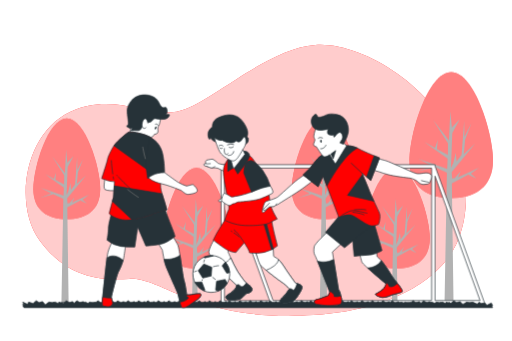
t = 0.00 s
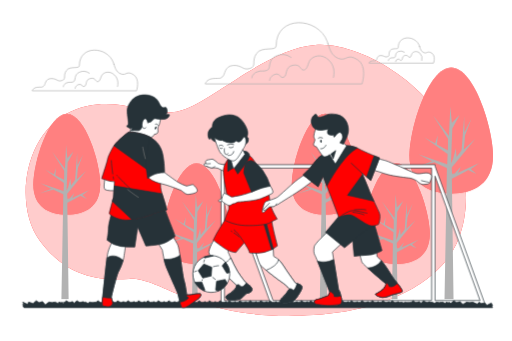
t = 1.00 s
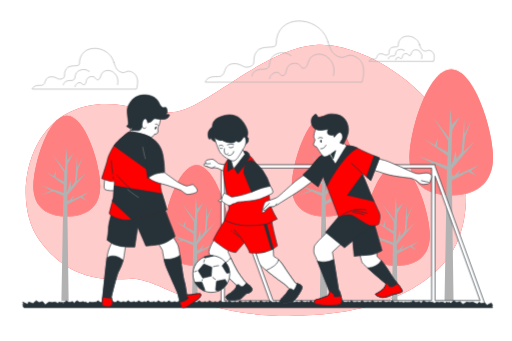
t = 1.19 s
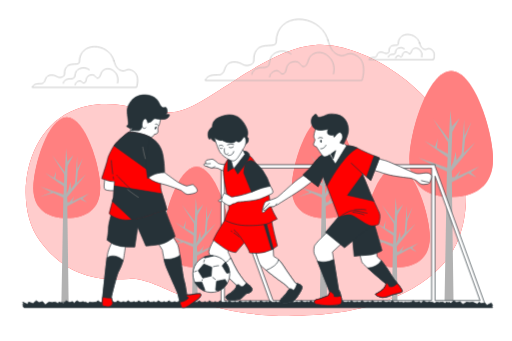
t = 1.38 s
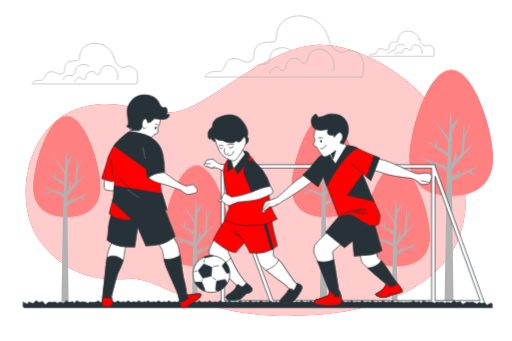
t = 1.75 s
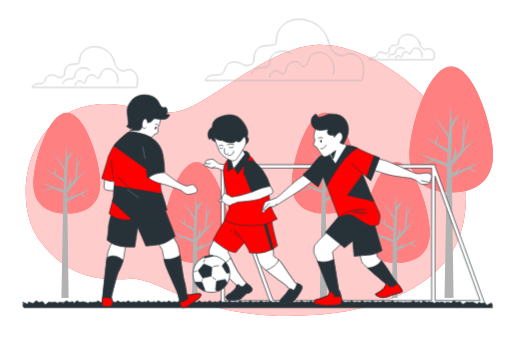
t = 2.13 s

The animated SVG that drew these frames (rendered in a browser with its animation timeline set to each time). Animation: 2 CSS @keyframes rules; one cycle of 2.50 s, repeats indefinitely.

<svg class="animated" id="freepik_stories-junior-soccer" xmlns="http://www.w3.org/2000/svg" viewBox="0 0 750 500" version="1.1" xmlns:xlink="http://www.w3.org/1999/xlink" xmlns:svgjs="http://svgjs.com/svgjs"><style>svg#freepik_stories-junior-soccer:not(.animated) .animable {opacity: 0;}svg#freepik_stories-junior-soccer.animated #freepik--Clouds--inject-18 {animation: 1s 1 forwards cubic-bezier(.36,-0.01,.5,1.38) slideLeft,1.5s Infinite  linear floating;animation-delay: 0s,1s;}svg#freepik_stories-junior-soccer.animated #freepik--Trees--inject-18 {animation: 1.5s Infinite  linear floating;animation-delay: 0s;}            @keyframes slideLeft {                0% {                    opacity: 0;                    transform: translateX(-30px);                }                100% {                    opacity: 1;                    transform: translateX(0);                }            }                    @keyframes floating {                0% {                    opacity: 1;                    transform: translateY(0px);                }                50% {                    transform: translateY(-10px);                }                100% {                    opacity: 1;                    transform: translateY(0px);                }            }        </style><g id="freepik--background-simple--inject-18" class="animable" style="transform-origin: 360.122px 264.476px;"><path d="M666,363s36-59,3-148S529,61,462,66s-141,74-190,94-100-28-169,4S20,302,58,353s82,59,131,56,99,64,270,53S666,363,666,363Z" style="fill: rgb(255, 0, 0); transform-origin: 360.122px 264.476px;" id="eloxon87ss2iq" class="animable"></path><g id="elcc4n83whx54"><path d="M666,363s36-59,3-148S529,61,462,66s-141,74-190,94-100-28-169,4S20,302,58,353s82,59,131,56,99,64,270,53S666,363,666,363Z" style="fill: rgb(255, 255, 255); opacity: 0.8; transform-origin: 360.122px 264.476px;" class="animable"></path></g></g><g id="freepik--Clouds--inject-18" class="animable" style="transform-origin: 341.609px 83.1861px;"><path d="M480.62,64.14c-.33-1-.66-2-1-3-13.28-36.93-75.06-39.48-75.06,5.91,0,8.74-21,0-28.85,11.36s.87,18.36-9.62,21.85S354.71,95,341.6,95.9,330.24,109,325.86,112.51s-4.37,1.75-14,2.62S300.52,123,300.52,123H530.41s8.74-26.22-7-35.84-15.74,3.5-28-1.75C485.34,81.08,483.44,72.86,480.62,64.14Z" style="fill: none; stroke: rgb(178, 178, 178); stroke-linecap: round; stroke-linejoin: round; transform-origin: 416.675px 78.1061px;" id="eldxdvzstddtt" class="animable"></path><path d="M488.57,113.44s4.76-14.72-6.93-25.55-23.81-4.76-27.28,0-3.46,13.86-9.09,14.72-4.33-9.52-16.45-6.92-7.36,14.72-13,17.31-5.63-6.92-13.42-3.89-7.36,8.66-7.36,8.66" style="fill: none; stroke: rgb(178, 178, 178); stroke-linecap: round; stroke-linejoin: round; transform-origin: 442.282px 99.8033px;" id="elx9i0l7spdsd" class="animable"></path><path d="M426.38,84a21.92,21.92,0,0,0-22.17-1.92c-12.53,5.78-6.75,17.83-12.53,20.72s-8.68-.48-15.91,2.9-6.75,8.19-6.75,8.19" style="fill: none; stroke: rgb(178, 178, 178); stroke-linecap: round; stroke-linejoin: round; transform-origin: 397.697px 96.9129px;" id="elg2mv7eocyve" class="animable"></path><path d="M614.89,68.24c-.13-.41-.27-.82-.41-1.23C609,51.8,583.57,50.75,583.57,69.44c0,3.6-8.64,0-11.88,4.68s.36,7.56-4,9-4.68-2.16-10.08-1.8-4.67,5.4-6.47,6.84-1.8.72-5.76,1.08-4.68,3.24-4.68,3.24H635.4s3.6-10.8-2.88-14.76S626,79.16,621,77C616.84,75.22,616.06,71.83,614.89,68.24Z" style="fill: none; stroke: rgb(178, 178, 178); stroke-linecap: round; stroke-linejoin: round; transform-origin: 588.549px 73.9936px;" id="el984wgtp7o9u" class="animable"></path><path d="M618.17,88.54A10.58,10.58,0,0,0,615.32,78c-4.82-4.46-9.81-2-11.24,0s-1.42,5.71-3.74,6.06-1.78-3.92-6.77-2.85-3,6.06-5.35,7.13-2.32-2.85-5.53-1.6-3,3.56-3,3.56" style="fill: none; stroke: rgb(178, 178, 178); stroke-linecap: round; stroke-linejoin: round; transform-origin: 599.132px 82.8976px;" id="elyk2jg4yogn" class="animable"></path><path d="M592.56,76.43a9,9,0,0,0-9.13-.8c-5.16,2.39-2.77,7.35-5.16,8.54s-3.57-.2-6.55,1.19S569,88.73,569,88.73" style="fill: none; stroke: rgb(178, 178, 178); stroke-linecap: round; stroke-linejoin: round; transform-origin: 580.777px 81.7382px;" id="elsv71psyknyg" class="animable"></path><path d="M166.68,94c-.22-.66-.44-1.32-.68-2-8.84-24.58-49.95-26.27-49.95,3.93,0,5.82-14,0-19.2,7.57s.58,12.21-6.4,14.54-7.56-3.49-16.29-2.91-7.56,8.73-10.47,11.05-2.91,1.17-9.31,1.75-7.56,5.23-7.56,5.23h153s5.82-17.45-4.65-23.85-10.47,2.33-18.62-1.16C169.82,105.27,168.56,99.79,166.68,94Z" style="fill: none; stroke: rgb(178, 178, 178); stroke-linecap: round; stroke-linejoin: round; transform-origin: 124.127px 103.287px;" id="elyqixownaazn" class="animable"></path><path d="M172,126.8s3.17-9.8-4.61-17-15.85-3.17-18.15,0-2.31,9.22-6.05,9.8-2.89-6.34-10.95-4.61-4.9,9.79-8.65,11.52-3.74-4.61-8.93-2.59-4.9,5.76-4.9,5.76" style="fill: none; stroke: rgb(178, 178, 178); stroke-linecap: round; stroke-linejoin: round; transform-origin: 141.198px 117.727px;" id="elqm1t4564um" class="animable"></path><path d="M130.59,107.23a14.59,14.59,0,0,0-14.76-1.29c-8.34,3.85-4.49,11.87-8.34,13.8s-5.77-.33-10.59,1.92-4.49,5.45-4.49,5.45" style="fill: none; stroke: rgb(178, 178, 178); stroke-linecap: round; stroke-linejoin: round; transform-origin: 111.498px 115.813px;" id="eleh1a8wz9pqw" class="animable"></path></g><g id="freepik--Trees--inject-18" class="animable" style="transform-origin: 385.5px 275.455px;"><path d="M722.46,235.26c0,39.89-27.42,55.27-61.24,55.27S600,275.15,600,235.26s27.42-129.39,61.24-129.39S722.46,195.37,722.46,235.26Z" style="fill: rgb(255, 0, 0); transform-origin: 661.23px 198.2px;" id="elnldd8wa3n7" class="animable"></path><g id="el1z51ckec51f"><path d="M722.46,235.26c0,39.89-27.42,55.27-61.24,55.27S600,275.15,600,235.26s27.42-129.39,61.24-129.39S722.46,195.37,722.46,235.26Z" style="fill: rgb(255, 255, 255); opacity: 0.5; transform-origin: 661.23px 198.2px;" class="animable"></path></g><polygon points="636.56 244.72 654.9 253.12 651.41 445.04 664.62 445.04 662.17 268.99 686.23 255.92 698.46 261.99 689.94 254.52 702.39 245.65 670.89 260.12 675.4 250.78 666.24 261.06 662.51 261.52 661.89 252.19 696.67 210.17 679.66 226.04 681.64 204.57 691.04 180.29 680.64 200.83 680.25 177.03 676.41 226.98 669.1 236.78 667.96 224.18 664.01 239.58 660.85 246.12 662.81 195.23 673.68 175.16 662.2 186.83 659.94 163.02 657.85 205.97 634.48 175.63 656.52 210.17 656.34 226.98 640.32 218.57 641.5 205.04 637.49 216.71 621.47 207.84 655.96 232.58 655.27 247.52 613.02 233.04 633.26 243.32 611 251.72 636.56 244.72" style="fill: rgb(178, 178, 178); transform-origin: 656.695px 304.03px;" id="elvcyrqfkljg" class="animable"></polygon><path d="M525.45,277.13c0,31.93-21.94,44.24-49,44.24s-49-12.31-49-44.24,21.94-103.56,49-103.56S525.45,245.2,525.45,277.13Z" style="fill: rgb(255, 0, 0); transform-origin: 476.45px 247.47px;" id="elxav3v1626ob" class="animable"></path><g id="elwoa86ggsscc"><path d="M525.45,277.13c0,31.93-21.94,44.24-49,44.24s-49-12.31-49-44.24,21.94-103.56,49-103.56S525.45,245.2,525.45,277.13Z" style="fill: rgb(255, 255, 255); opacity: 0.5; transform-origin: 476.45px 247.47px;" class="animable"></path></g><polygon points="456.69 284.7 471.38 291.43 468.58 445.04 479.16 445.04 477.19 304.13 496.45 293.67 506.24 298.53 499.42 292.55 509.39 285.45 484.17 297.03 487.79 289.56 480.45 297.78 477.47 298.15 476.97 290.68 504.81 257.05 491.19 269.75 492.78 252.57 500.3 233.14 491.98 249.58 491.66 230.52 488.59 270.5 482.74 278.35 481.83 268.26 478.67 280.59 476.14 285.82 477.71 245.09 486.41 229.03 477.22 238.37 475.41 219.31 473.74 253.69 455.03 229.4 472.67 257.05 472.52 270.5 459.71 263.78 460.65 252.94 457.44 262.28 444.62 255.18 472.22 274.99 471.68 286.94 437.86 275.36 454.06 283.58 436.23 290.31 456.69 284.7" style="fill: rgb(178, 178, 178); transform-origin: 472.81px 332.175px;" id="elgs9ectgvg1a" class="animable"></polygon><path d="M146.54,277.13c0,31.93-21.95,44.24-49,44.24s-49-12.31-49-44.24,21.94-103.56,49-103.56S146.54,245.2,146.54,277.13Z" style="fill: rgb(255, 0, 0); transform-origin: 97.54px 247.47px;" id="eljqiildzt1wo" class="animable"></path><g id="el04qnbq50xwo3"><path d="M146.54,277.13c0,31.93-21.95,44.24-49,44.24s-49-12.31-49-44.24,21.94-103.56,49-103.56S146.54,245.2,146.54,277.13Z" style="fill: rgb(255, 255, 255); opacity: 0.5; transform-origin: 97.54px 247.47px;" class="animable"></path></g><polygon points="77.78 284.7 92.46 291.43 89.67 445.04 100.24 445.04 98.28 304.13 117.53 293.67 127.33 298.53 120.5 292.55 130.47 285.45 105.26 297.03 108.87 289.56 101.53 297.78 98.55 298.15 98.06 290.68 125.89 257.05 112.28 269.75 113.86 252.57 121.39 233.14 113.07 249.58 112.75 230.52 109.68 270.5 103.83 278.35 102.91 268.26 99.75 280.59 97.23 285.82 98.79 245.09 107.49 229.03 98.31 238.37 96.5 219.31 94.83 253.69 76.11 229.4 93.76 257.05 93.61 270.5 80.79 263.78 81.73 252.94 78.53 262.28 65.7 255.18 93.31 274.99 92.76 286.94 58.94 275.36 75.14 283.58 57.32 290.31 77.78 284.7" style="fill: rgb(178, 178, 178); transform-origin: 93.895px 332.175px;" id="el286ep8n447w" class="animable"></polygon><path d="M629.78,349.58c0,31.93-21.94,44.24-49,44.24s-49-12.31-49-44.24,22-103.56,49-103.56S629.78,317.65,629.78,349.58Z" style="fill: rgb(255, 0, 0); transform-origin: 580.78px 319.92px;" id="elika0r0a3o1" class="animable"></path><g id="elopecvyviwx"><path d="M629.78,349.58c0,31.93-21.94,44.24-49,44.24s-49-12.31-49-44.24,22-103.56,49-103.56S629.78,317.65,629.78,349.58Z" style="fill: rgb(255, 255, 255); opacity: 0.5; transform-origin: 580.78px 319.92px;" class="animable"></path></g><polygon points="561.02 357.15 575.71 363.88 574.23 445.04 582.48 445.04 581.52 376.58 600.78 366.12 610.57 370.98 603.75 365 613.72 357.9 588.5 369.48 592.12 362.01 584.78 370.23 581.8 370.61 581.3 363.13 609.14 329.5 595.52 342.21 597.11 325.02 604.63 305.59 596.31 322.03 595.99 302.97 592.92 342.95 587.07 350.8 586.16 340.71 583 353.04 580.47 358.27 582.04 317.55 590.74 301.48 581.55 310.82 579.74 291.76 578.07 326.14 559.36 301.85 577 329.5 576.85 342.95 564.04 336.23 564.98 325.39 561.77 334.74 548.95 327.64 576.55 347.44 576.01 359.4 542.18 347.81 558.39 356.03 540.57 362.76 561.02 357.15" style="fill: rgb(178, 178, 178); transform-origin: 577.145px 368.4px;" id="el95wvbr5kimn" class="animable"></polygon><path d="M336.78,349.58c0,31.93-21.94,44.24-49,44.24s-49-12.31-49-44.24S260.7,246,287.77,246,336.78,317.65,336.78,349.58Z" style="fill: rgb(255, 0, 0); transform-origin: 287.78px 319.91px;" id="el5hjpx2j8u3t" class="animable"></path><g id="elgjagkgt1xch"><path d="M336.78,349.58c0,31.93-21.94,44.24-49,44.24s-49-12.31-49-44.24S260.7,246,287.77,246,336.78,317.65,336.78,349.58Z" style="fill: rgb(255, 255, 255); opacity: 0.5; transform-origin: 287.78px 319.91px;" class="animable"></path></g><polygon points="268.02 357.15 282.71 363.88 281.23 445.04 289.48 445.04 288.52 376.58 307.78 366.12 317.57 370.98 310.75 365 320.72 357.9 295.5 369.48 299.12 362.01 291.78 370.23 288.8 370.61 288.3 363.13 316.14 329.5 302.52 342.21 304.11 325.02 311.63 305.59 303.31 322.03 302.99 302.97 299.92 342.95 294.07 350.8 293.16 340.71 290 353.04 287.47 358.27 289.04 317.55 297.74 301.48 288.55 310.82 286.74 291.76 285.07 326.14 266.36 301.85 284 329.5 283.85 342.95 271.04 336.23 271.98 325.39 268.77 334.74 255.95 327.64 283.56 347.44 283.01 359.4 249.19 347.81 265.39 356.03 247.56 362.76 268.02 357.15" style="fill: rgb(178, 178, 178); transform-origin: 284.14px 368.4px;" id="elms0b7x95tzn" class="animable"></polygon></g><g id="freepik--Goal--inject-18" class="animable" style="transform-origin: 517.185px 343.575px;"><path d="M710.6,445.57,637.52,243.48v-2.07H323.77V445.74H637.52v-.17Zm-7.13-5h-66V258.18Zm-71,0H400l-70.2-194.16H632.52ZM328.77,258.18l66,182.56h-66Z" style="fill: rgb(255, 255, 255); stroke: rgb(38, 50, 56); stroke-miterlimit: 10; transform-origin: 517.185px 343.575px;" id="elo8rp8ug1kfb" class="animable"></path></g><g id="freepik--Floor--inject-18" class="animable" style="transform-origin: 377.43px 445.94px;"><polygon points="34.79 451 721.95 451 720.54 448.17 722.03 448.17 720.04 444.19 713.41 447.51 710.76 444.19 704.79 444.86 702.13 442.87 699.48 446.18 692.85 442.87 688.2 443.53 683.56 442.87 678.25 446.85 674.27 442.2 668.97 443.53 664.99 440.88 660.57 444.66 660.34 444.19 659.93 444.4 657.89 442.87 657.08 443.88 653.71 442.87 652.86 444.99 648.6 442.87 645.93 443.25 645.09 442.87 645.37 443.33 643.96 443.53 643.16 443.42 642.43 442.87 642.11 443.26 639.32 442.87 636.85 444.72 633.14 442.87 630.88 443.19 630.03 442.2 626.1 443.19 623.86 442.87 623.8 442.91 620.74 440.88 616.53 444.49 614.57 442.2 611.78 442.9 611.74 442.87 611.69 442.92 610.58 443.2 609.47 442.87 609.21 443.5 605.28 440.88 602.77 443.03 602.45 442.87 601.23 443.04 600.84 442.87 600.97 443.08 598.87 443.38 598.19 442.87 597.67 443.51 594.77 443.1 594.01 442.87 593.96 442.98 593.16 442.87 591.46 444.14 588.9 442.87 586.23 443.25 585.38 442.87 585.67 443.33 584.93 443.43 583.87 442.2 580.64 443.01 579.62 442.87 578.81 443.47 578.57 443.53 574.59 440.88 572.03 443.07 571.17 443.19 570.33 442.2 567.54 442.9 567.49 442.87 567.45 442.92 566.39 443.19 564.16 442.87 564.1 442.91 561.04 440.88 558.53 443.03 558.21 442.87 555.74 443.22 554.87 442.2 552.08 442.9 552.03 442.87 551.99 442.92 551.02 443.17 550.53 443.1 549.76 442.87 549.72 442.98 548.92 442.87 548.75 442.99 545.58 440.88 543.07 443.03 542.75 442.87 541.52 443.04 541.14 442.87 541.27 443.08 540.48 443.19 539.63 442.2 535.7 443.19 535.07 443.1 534.3 442.87 534.26 442.98 533.46 442.87 533.4 442.91 530.35 440.88 527.79 443.07 526.52 443.25 525.68 442.87 525.97 443.33 525.23 443.43 524.17 442.2 520.93 443.01 519.91 442.87 519.67 443.05 519.07 442.87 518.82 443.5 514.89 440.88 512.33 443.07 511.47 443.19 510.63 442.2 507.84 442.9 507.79 442.87 507.75 442.92 506.69 443.19 504.45 442.87 504.39 442.91 501.34 440.88 498.83 443.03 498.5 442.87 496.04 443.22 495.17 442.2 492.38 442.9 492.33 442.87 492.29 442.92 491.31 443.17 490.83 443.1 490.06 442.87 490.02 442.98 489.22 442.87 489.05 442.99 485.88 440.88 483.37 443.03 483.05 442.87 481.82 443.04 481.44 442.87 481.57 443.08 480.78 443.19 479.93 442.2 476 443.19 475.37 443.1 474.6 442.87 474.56 442.98 473.76 442.87 473.7 442.91 470.64 440.88 468.09 443.07 466.82 443.25 465.98 442.87 466.27 443.33 465.53 443.43 464.47 442.2 461.23 443.01 460.21 442.87 459.97 443.05 459.37 442.87 459.11 443.5 455.19 440.88 452.63 443.07 451.77 443.19 450.93 442.2 448.13 442.9 448.09 442.87 448.04 442.92 446.99 443.19 444.75 442.87 444.69 442.91 441.64 440.88 439.13 443.03 438.8 442.87 436.34 443.22 435.47 442.2 432.68 442.9 432.63 442.87 432.58 442.92 431.61 443.17 431.13 443.1 430.36 442.87 430.31 442.98 429.51 442.87 429.35 442.99 426.18 440.88 423.67 443.03 423.34 442.87 422.12 443.04 421.74 442.87 421.87 443.08 421.07 443.19 420.23 442.2 416.3 443.19 415.67 443.1 414.9 442.87 414.86 442.98 414.06 442.87 414 442.91 410.94 440.88 408.38 443.07 407.12 443.25 406.28 442.87 406.57 443.33 405.82 443.43 404.77 442.2 401.53 443.01 400.51 442.87 400.27 443.05 399.67 442.87 399.41 443.5 395.48 440.88 392.93 443.07 392.07 443.19 391.22 442.2 388.43 442.9 388.39 442.87 388.34 442.92 387.29 443.19 385.05 442.87 384.99 442.91 381.94 440.88 379.43 443.03 379.1 442.87 376.63 443.22 375.76 442.2 372.98 442.9 372.93 442.87 372.88 442.92 371.91 443.17 371.43 443.1 370.66 442.87 370.61 442.98 369.81 442.87 369.65 442.99 366.48 440.88 363.97 443.03 363.64 442.87 362.42 443.04 362.04 442.87 362.17 443.08 361.37 443.19 360.53 442.2 356.59 443.19 355.97 443.1 355.2 442.87 355.15 442.98 354.36 442.87 354.29 442.91 351.24 440.88 348.68 443.07 347.42 443.25 346.58 442.87 346.87 443.33 346.12 443.43 345.07 442.2 341.83 443.01 340.81 442.87 340.57 443.05 339.96 442.87 339.71 443.5 335.78 440.88 333.22 443.07 332.37 443.19 331.52 442.2 328.73 442.9 328.69 442.87 328.64 442.92 327.59 443.19 325.35 442.87 325.29 442.91 322.24 440.88 319.72 443.03 319.4 442.87 316.93 443.22 316.06 442.2 313.27 442.9 313.23 442.87 313.18 442.92 312.21 443.17 311.73 443.1 310.96 442.87 310.91 442.98 310.11 442.87 309.95 442.99 306.78 440.88 304.26 443.03 303.94 442.87 302.72 443.04 302.33 442.87 302.47 443.08 301.67 443.19 300.82 442.2 296.89 443.19 296.27 443.1 295.5 442.87 295.45 442.98 294.65 442.87 294.59 442.91 291.54 440.88 288.98 443.07 287.72 443.25 286.88 442.87 287.16 443.33 286.42 443.43 285.37 442.2 282.13 443.01 281.11 442.87 280.87 443.05 280.26 442.87 280.01 443.5 276.08 440.88 273.52 443.07 272.67 443.19 271.82 442.2 269.03 442.9 268.99 442.87 268.94 442.92 267.89 443.19 265.65 442.87 265.59 442.91 262.53 440.88 260.02 443.03 259.7 442.87 257.23 443.22 256.36 442.2 253.57 442.9 253.53 442.87 253.48 442.92 252.51 443.17 252.03 443.1 251.26 442.87 251.21 442.98 250.41 442.87 250.25 442.99 247.07 440.88 244.56 443.03 244.24 442.87 243.02 443.04 242.63 442.87 242.76 443.08 241.97 443.19 241.12 442.2 237.19 443.19 236.57 443.1 235.8 442.87 235.75 442.98 234.95 442.87 234.89 442.91 231.84 440.88 229.28 443.07 228.02 443.25 227.17 442.87 227.46 443.33 226.72 443.43 225.67 442.2 222.43 443.01 221.41 442.87 221.16 443.05 220.56 442.87 220.31 443.5 216.38 440.88 213.82 443.07 212.97 443.19 212.12 442.2 209.33 442.9 209.28 442.87 209.24 442.92 208.19 443.19 205.95 442.87 205.89 442.91 202.83 440.88 200.32 443.03 200 442.87 197.53 443.22 196.66 442.2 193.87 442.9 193.82 442.87 193.78 442.92 192.81 443.17 192.32 443.1 191.56 442.87 191.51 442.98 190.71 442.87 190.54 442.99 187.37 440.88 184.86 443.03 184.54 442.87 183.31 443.04 182.93 442.87 183.06 443.08 182.27 443.19 181.42 442.2 177.49 443.19 176.87 443.1 176.1 442.87 176.05 442.98 175.25 442.87 175.19 442.91 172.14 440.88 169.58 443.07 168.31 443.25 167.47 442.87 167.76 443.33 167.02 443.43 165.96 442.2 162.73 443.01 161.7 442.87 161.46 443.05 160.86 442.87 160.61 443.5 156.68 440.88 153.62 443.5 153.47 443.42 152.42 442.2 149.63 442.9 149.58 442.87 149.54 442.92 147.38 443.46 146.7 443.25 143.13 440.88 140.62 443.03 140.29 442.87 137.62 443.25 136.78 442.87 137.06 443.33 135.65 443.53 134.86 443.42 134.12 442.87 133.8 443.26 132.62 443.1 131.85 442.87 131.81 442.98 131.01 442.87 128.54 444.72 124.84 442.87 123.61 443.04 123.23 442.87 123.36 443.08 122.57 443.19 121.72 442.2 117.79 443.19 115.55 442.87 115.49 442.91 112.43 440.88 108.22 444.49 106.26 442.2 102.27 443.2 101.16 442.87 100.91 443.5 96.98 440.88 93.92 443.5 92.53 442.87 93.27 444.05 92.43 444.77 89.88 442.87 89.07 443.88 85.7 442.87 84.85 444.99 80.59 442.87 77.92 443.25 77.08 442.87 77.36 443.33 75.95 443.53 71.31 442.87 66 446.85 62.02 442.2 56.71 443.53 52.73 440.88 48.09 444.86 41.46 442.87 40.13 446.18 32.83 442.87 35.45 447.05 32.83 445.86 34.59 448.67 32.83 447.87 34.79 451" style="fill: rgb(38, 50, 56); stroke: rgb(38, 50, 56); stroke-miterlimit: 10; transform-origin: 377.43px 445.94px;" id="elgbs0gt5ed37" class="animable"></polygon></g><g id="freepik--character-2--inject-18" class="animable" style="transform-origin: 370.386px 306.364px;"><path d="M329.78,241.82s-9.58-1.69-10.43-2.54-6.48-5.63-7.89-5.91-6.48.84-9,1.4-.84,7-.84,7a1.77,1.77,0,0,0,1.13,2c1.4.56,6.76,2.26,7.89,2.26h4.22l4,.56,14.65,7.32L332,241.54Z" style="fill: rgb(255, 255, 255); stroke: rgb(38, 50, 56); stroke-miterlimit: 10; transform-origin: 317.291px 243.618px;" id="elmevxwlnnu4i" class="animable"></path><path d="M308.64,239.85s-3.66.28-5.07.28-5.07-.85-5.07,1.12,2.53,2.26,4.23,2.54,5.91,3.1,7.89,2.26,4.5-2,4.5-2" style="fill: rgb(255, 255, 255); stroke: rgb(38, 50, 56); stroke-miterlimit: 10; transform-origin: 306.81px 243.028px;" id="elmcxtw6yfcsc" class="animable"></path><path d="M314.28,349.74s-9,15.5-8.45,20.29,19.72,27.89,25.35,33.53,15.5,14.65,15.5,14.65a9.17,9.17,0,0,1-1.12,3.66c-1.13,2.26-6.77,7.89-11.56,10.15s-3.66,6.2.28,7.32,15.78,0,18.6-1.69,5.64-6.2,7.89-7.32,7.61-.85,8.17-5.08-3.1-6.48-4.79-7.6a64.07,64.07,0,0,1-5.07-4.23,173.82,173.82,0,0,1-11.27-15.78,223.15,223.15,0,0,1-11-22c-1.41-3.38-3.1-6.48-3.1-6.48l2-4.51Z" style="fill: rgb(255, 255, 255); stroke: rgb(38, 50, 56); stroke-miterlimit: 10; transform-origin: 337.402px 394.765px;" id="el6mx62pbw2p6" class="animable"></path><path d="M364.15,417.65a64.07,64.07,0,0,1-5.07-4.23,173.82,173.82,0,0,1-11.27-15.78,217.6,217.6,0,0,1-10-19.65c-2,3.39-7.08,8.76-19.56,10.6,5.09,6.35,10.37,12.43,12.9,15,5.64,5.63,15.5,14.65,15.5,14.65a9.17,9.17,0,0,1-1.12,3.66c-1.13,2.26-6.77,7.89-11.56,10.15s-3.66,6.2.28,7.32,15.78,0,18.6-1.69,5.64-6.2,7.89-7.32,7.61-.85,8.17-5.08S365.84,418.77,364.15,417.65Z" style="fill: rgb(255, 255, 255); stroke: rgb(38, 50, 56); stroke-miterlimit: 10; transform-origin: 343.609px 408.905px;" id="eluybpbpe0dt" class="animable"></path><path d="M364.15,417.65a43.18,43.18,0,0,1-3.58-2.9c-1.33,2.23-3.95,5.21-5.72,5.43-2.25.28-2.53-1.41-4.79-2.53a2.51,2.51,0,0,0-3.38.56,9.17,9.17,0,0,1-1.12,3.66c-1.13,2.26-6.77,7.89-11.56,10.15s-3.66,6.2.28,7.32,15.78,0,18.6-1.69,5.64-6.2,7.89-7.32,7.61-.85,8.17-5.08S365.84,418.77,364.15,417.65Z" style="fill: rgb(38, 50, 56); stroke: rgb(38, 50, 56); stroke-miterlimit: 10; transform-origin: 349.921px 427.27px;" id="elxxff756xkuq" class="animable"></path><path d="M374.3,368.05s4.5,17.76,7.6,21.14,21.42,18,30.15,23.95,11.84,10.42,11.84,10.42-5.35,8.46-8.45,11-7.05,8.17-4.51,9.3,12.11.56,16.9-1.41,10.43-11.83,12.68-15.78,2.54-7.32-.28-9-7.61-2.26-8.17-3.39-10.43-14.65-13.81-20S409.52,381,406.14,379s-5.36-3.38-5.36-3.38l-.84-18Z" style="fill: rgb(255, 255, 255); stroke: rgb(38, 50, 56); stroke-miterlimit: 10; transform-origin: 408.286px 401.027px;" id="el48lvplyadc8" class="animable"></path><path d="M440.23,417.65c-2.82-1.69-7.61-2.26-8.17-3.39s-10.43-14.65-13.81-20c-2.85-4.52-7.11-10.84-10.41-13.89-.27,2.41-1.61,5.85-6.21,9.38a42.14,42.14,0,0,1-11.8,6.39c7,5.72,16.59,13.18,22.22,17,8.74,5.92,11.84,10.42,11.84,10.42s-5.35,8.46-8.45,11-7.05,8.17-4.51,9.3,12.11.56,16.9-1.41,10.43-11.83,12.68-15.78S443.05,419.34,440.23,417.65Z" style="fill: rgb(255, 255, 255); stroke: rgb(38, 50, 56); stroke-miterlimit: 10; transform-origin: 416.051px 412.402px;" id="elu2h0iyrzwc8" class="animable"></path><path d="M440.23,417.65a24,24,0,0,0-5.2-2c-1.54,7.55-5.22,9.88-5.22,9.88a10.76,10.76,0,0,0-3.1-2c-2-.84-2.82,0-2.82,0s-5.35,8.46-8.45,11-7.05,8.17-4.51,9.3,12.11.56,16.9-1.41,10.43-11.83,12.68-15.78S443.05,419.34,440.23,417.65Z" style="fill: rgb(38, 50, 56); stroke: rgb(38, 50, 56); stroke-miterlimit: 10; transform-origin: 426.194px 430.027px;" id="elntsm51jp9d" class="animable"></path><path d="M406.42,360.44l-6.16,4.29-.32.22s-.77.46-2.15,1.13a49.28,49.28,0,0,1-20.68,5.08c-12.4,0-12.11,0-12.11-2s-7.33-13.25-7.33-13.25l-12.4,14.38a38.84,38.84,0,0,1-11.55-3.39C327.8,364.11,312.3,352,312.3,352s2.82-6.2,5.64-11,13.24-21.41,13.24-21.41l2.54-3.94s23.39,5.91,37.2,7.32,26.48-3.66,26.48-3.66,1.13,8.17,2.82,16.06S406.42,360.44,406.42,360.44Z" style="fill: rgb(255, 0, 0); stroke: rgb(38, 50, 56); stroke-miterlimit: 10; transform-origin: 359.36px 343.405px;" id="el13t4hifzx4lm" class="animable"></path><path d="M357.67,355.94s-8.73-14.66-15.21-19.16" style="fill: none; stroke: rgb(38, 50, 56); stroke-miterlimit: 10; transform-origin: 350.065px 346.36px;" id="elz66uw51guxa" class="animable"></path><path d="M342.19,341.12c3,1.95,6.71,4.6,8.44,6.65" style="fill: none; stroke: rgb(38, 50, 56); stroke-miterlimit: 10; transform-origin: 346.41px 344.445px;" id="ely3n237pguj" class="animable"></path><path d="M338,338.47s.86.5,2.15,1.31" style="fill: none; stroke: rgb(38, 50, 56); stroke-miterlimit: 10; transform-origin: 339.075px 339.125px;" id="elu972heulwqf" class="animable"></path><path d="M400.26,364.73l-.32.22s-.77.46-2.15,1.13L385,323l4.51,2Z" style="fill: rgb(38, 50, 56); stroke: rgb(38, 50, 56); stroke-miterlimit: 10; transform-origin: 392.63px 344.54px;" id="elme5rxlgqrz" class="animable"></path><path d="M336.54,230.55s-8.45,7.89-9.3,18.31,4.23,31.56,5.07,37.48,3.95,18.6,2.54,20.85-5.92,15.5-5.92,15.5,13.81,7.32,29.87,7.89,32.4-1.13,36.91-4.23A57.71,57.71,0,0,1,406.14,321s-7.05-10.71-9.3-18.88-3.66-34.94-11.55-46.21-12.68-21.14-17.76-26.21S344.15,225.76,336.54,230.55Z" style="fill: rgb(255, 0, 0); stroke: rgb(38, 50, 56); stroke-miterlimit: 10; transform-origin: 366.642px 278.54px;" id="elvlxna754wa" class="animable"></path><path d="M326.68,288.59s-2.54,3.1-4.51,3.67-2.82,3.1-.85,3.38a11.74,11.74,0,0,0,4.79-.85Z" style="fill: rgb(255, 255, 255); stroke: rgb(38, 50, 56); stroke-miterlimit: 10; transform-origin: 323.44px 292.118px;" id="el47dqjzuax1o" class="animable"></path><path d="M368.38,281.55s-13.53,4.79-19.73,5.63-8.73,2-10.42,1.13-8.45-5.63-10.14-4.79-3.39,7.61-3.67,9.86,9.3,7.89,11.56,7.89,4.79-2.53,4.79-2.53a9.47,9.47,0,0,0,3.09-.57c1.41-.56,4.23-2,4.23-2s23.39-1.69,31.28-4.23,18.31-7.6,20-9-1.4-7.33-3.38-10.15S374.58,277.6,368.38,281.55Z" style="fill: rgb(255, 255, 255); stroke: rgb(38, 50, 56); stroke-miterlimit: 10; transform-origin: 362.136px 286.724px;" id="elqowk8cty3wr" class="animable"></path><path d="M385,250c-7.89-10.71-16.36-15.81-17.75-14.65-10.38-.29-10.14,18.31-10.14,18.31l11.27,27.9s12.4-5.36,18.6-6.76,9-2,9-2A74.48,74.48,0,0,0,385,250Z" style="fill: rgb(38, 50, 56); stroke: rgb(38, 50, 56); stroke-miterlimit: 10; transform-origin: 376.545px 258.374px;" id="elsuvd16evnhi" class="animable"></path><path d="M336,232s-2.54,1.12-2.54,5.63v13.53l9.3-5.64,5.35,9.58s9.58-11.55,13.53-18,5.07-9.86,2.25-13-9-2.54-9-2.54Z" style="fill: rgb(38, 50, 56); stroke: rgb(38, 50, 56); stroke-miterlimit: 10; transform-origin: 349.459px 238.307px;" id="elrnmd2gynkt" class="animable"></path><path d="M338.23,233.65s3.1,13,3.94,13.24S358.8,226,358.8,226l-5.07-10.43Z" style="fill: rgb(255, 255, 255); stroke: rgb(38, 50, 56); stroke-miterlimit: 10; transform-origin: 348.515px 231.231px;" id="eld0slpsuoq" class="animable"></path><path d="M317.1,208.29s-1.13,0-4.23-1.69a13.91,13.91,0,0,1-4.79-4.51s-.28,2.82-1.69,1.69-3.1-7.89-.56-12.12a18,18,0,0,1,5.35-5.92s-1.41-9,9-13.52,17.75-5.07,25.92-2,14.93,15.21,16.34,21.13-.84,9.58-.84,9.58,2.53.28,2.25,3.38-.84,4.79-2.82,6.2a52.73,52.73,0,0,1-6.2,3.38l-6.76-3.66s-16.62,2-22,.28A66.68,66.68,0,0,0,317.1,208.29Z" style="fill: rgb(38, 50, 56); stroke: rgb(38, 50, 56); stroke-miterlimit: 10; transform-origin: 334.195px 191.092px;" id="elycsgqixoxe" class="animable"></path><path d="M314,202.37s5.07,16.06,8.45,21.13,13.81,12.12,18.6,12.4,8.73-7,10.42-9.58,4.23-7.61,4.23-7.61,4.23-4.79,4.51-10.7-2-8.18-3.67-6.49a20.69,20.69,0,0,0-3.09,4.51s-2.54,2.26-4.23,2-6.48-3.67-6.48-3.67,3.66,1.69,1.69,3.38-5.07,2-10.43,1.13-10.7-4.51-10.7-4.51,3.38,1.69-.29,1.41S314,202.37,314,202.37Z" style="fill: rgb(255, 255, 255); stroke: rgb(38, 50, 56); stroke-miterlimit: 10; transform-origin: 337.117px 218.442px;" id="elymg6g08tpnr" class="animable"></path><path d="M328.65,217.3s-.85,6.48,1.13,8.46,4.5-1.13,4.5-1.13" style="fill: none; stroke: rgb(38, 50, 56); stroke-miterlimit: 10; transform-origin: 331.374px 221.86px;" id="elk9y8wkp2bq" class="animable"></path><path d="M333.16,227.73s7.89,1.41,9.3-6.2" style="fill: none; stroke: rgb(38, 50, 56); stroke-miterlimit: 10; transform-origin: 337.81px 224.682px;" id="el64youkw0e2b" class="animable"></path><path d="M335.13,215.61s3.38,2.54,7-.84" style="fill: none; stroke: rgb(38, 50, 56); stroke-miterlimit: 10; transform-origin: 338.63px 215.648px;" id="elwe87s5phqm" class="animable"></path><path d="M321.6,216.18s1.13,2.81,4.23.84" style="fill: none; stroke: rgb(38, 50, 56); stroke-miterlimit: 10; transform-origin: 323.715px 216.95px;" id="el1o71qt384je" class="animable"></path><path d="M320.2,214.2s3.38-3.1,6.76,0" style="fill: none; stroke: rgb(38, 50, 56); stroke-miterlimit: 10; transform-origin: 323.58px 213.511px;" id="el4b281qdafdq" class="animable"></path><path d="M332.59,212.51a12.88,12.88,0,0,1,10.15-.56" style="fill: none; stroke: rgb(38, 50, 56); stroke-miterlimit: 10; transform-origin: 337.665px 211.838px;" id="el18qpbc9iemq" class="animable"></path></g><g id="freepik--character-3--inject-18" class="animable" style="transform-origin: 508.197px 307.409px;"><path d="M445.66,256.59s-7.67,4.93-12.94,9.19-23.14,21-26.57,23.38-14.59,5.28-16.94,6.35-3.93,9-4.57,10.74-1.45,5.49,1,5.23,4.42-4.58,5.55-5.53,3.79-2.87,3.79-2.87,10-1.91,11.93-3.34,28-17.39,36-23.18,16.68-12.46,16.68-12.46Z" style="fill: rgb(255, 255, 255); stroke: rgb(38, 50, 56); stroke-miterlimit: 10; transform-origin: 421.785px 284.041px;" id="el0503qn9ghhs6" class="animable"></path><path d="M394.79,297.77s-5.55,5.52-8.53,8.31,1.93,2.66,3.42,1.27,5.28-4.27,5.28-4.27,4.09,0,6.12-.25,4.42-4.58,4.42-4.58" style="fill: rgb(255, 255, 255); stroke: rgb(38, 50, 56); stroke-miterlimit: 10; transform-origin: 395.409px 303.041px;" id="elhp2gb9csdlu" class="animable"></path><path d="M526.46,370.38s2.9,11.58,4,14.32,32.73,29.65,34.48,30.69-.41,3.74-2.13,6.79-9.83,7.63-12.17,8.7,4.17,4.47,9.57,5.11,12.75-3.43,15.13-4.1,11.58-2.9,13.51-3.93-2.9-7.88-4.79-10.13-5.29-7.22-6.68-8.71-7.89-12.26-11.3-17.22-7.71-10.64-9.51-12.08-4.08-3.66-4.08-3.66l-1.19-10.94Z" style="fill: rgb(255, 255, 255); stroke: rgb(38, 50, 56); stroke-miterlimit: 10; transform-origin: 557.879px 400.639px;" id="el88evxjxnlzs" class="animable"></path><path d="M584.08,417.83c-1.88-2.26-5.29-7.22-6.68-8.71s-7.89-12.26-11.3-17.22c-2.47-3.6-5.42-7.58-7.54-10-5,8.39-14,10.5-20,10.91,9.81,8.91,25.2,21.91,26.4,22.62,1.76,1-.41,3.74-2.13,6.79s-9.83,7.63-12.17,8.7,4.17,4.47,9.57,5.11,12.75-3.43,15.13-4.1,11.58-2.9,13.51-3.93S586,420.08,584.08,417.83Z" style="fill: rgb(38, 50, 56); stroke: rgb(38, 50, 56); stroke-miterlimit: 10; transform-origin: 563.94px 408.999px;" id="elyh0prudpbp" class="animable"></path><path d="M588.87,428c1.94-1-2.9-7.88-4.79-10.13-.52-.63-1.17-1.48-1.86-2.39-8,7.44-12.27,4.33-12.27,4.33a6.38,6.38,0,0,0-2.06-3.87c-1.8-1.45-2.93-.51-2.93-.51,1.76,1-.41,3.74-2.13,6.79s-9.83,7.63-12.17,8.7,4.17,4.47,9.57,5.11,12.75-3.43,15.13-4.1S586.94,429,588.87,428Z" style="fill: rgb(255, 0, 0); stroke: rgb(38, 50, 56); stroke-miterlimit: 10; transform-origin: 569.745px 425.614px;" id="elnwixj9fefcl" class="animable"></path><path d="M516.61,351.37l2.24,24.35s12.55-1.37,22.32-2,18.56-6.52,18.56-6.52l-11.82-40.94L515.54,349Z" style="fill: rgb(38, 50, 56); stroke: rgb(38, 50, 56); stroke-miterlimit: 10; transform-origin: 537.635px 350.99px;" id="eliudhda56o2o" class="animable"></path><path d="M480.1,339.75s-19,17.24-19.77,21.82-1,9.54,1,12.61,21.87,54.19,21.87,54.19l-2.31,5.17s-7.12,2.41-11,4.07-9.32,1-9.33,4.7,1.56,3.11,11.6,4.89,20.83-.62,23.71-.53,4.73-1.74,4.74-5.43a29.35,29.35,0,0,0-1.24-7.65,48.37,48.37,0,0,0-1.42-5.59c-.54-1.17-2.06-3.87-2.06-3.87L487,369.34l15.65-14.41Z" style="fill: rgb(255, 255, 255); stroke: rgb(38, 50, 56); stroke-miterlimit: 10; transform-origin: 481.21px 393.805px;" id="ely7an6zr6lws" class="animable"></path><path d="M499.3,433.59a48.37,48.37,0,0,0-1.42-5.59c-.54-1.17-2.06-3.87-2.06-3.87l-7-43.71A34.07,34.07,0,0,1,465.17,383c6.35,15.44,18,45.34,18,45.34l-2.31,5.17s-7.12,2.41-11,4.07-9.32,1-9.33,4.7,1.56,3.11,11.6,4.89,20.83-.62,23.71-.53,4.73-1.74,4.74-5.43A29.35,29.35,0,0,0,499.3,433.59Z" style="fill: rgb(38, 50, 56); stroke: rgb(38, 50, 56); stroke-miterlimit: 10; transform-origin: 480.555px 414.125px;" id="elgzzwdumvfd4" class="animable"></path><path d="M489.58,434.64l-.31-2.83-3.19-2.94c-3.18-2.93-2.92-.5-2.92-.5l-2.31,5.17s-7.12,2.41-11,4.07-9.32,1-9.33,4.7,1.56,3.11,11.6,4.89,20.83-.62,23.71-.53,4.73-1.74,4.74-5.43a29.32,29.32,0,0,0-1.22-7.61A15,15,0,0,1,489.58,434.64Z" style="fill: rgb(255, 0, 0); stroke: rgb(38, 50, 56); stroke-miterlimit: 10; transform-origin: 480.545px 437.642px;" id="elwltd30y04ts" class="animable"></path><path d="M497.21,316.17,476.9,340.51l27.89,22.8s25.93-21.67,32.42-26.07,13.83-4.78,13.26-10.05a28.87,28.87,0,0,0-11.11-19.28C531.77,302.17,497.21,316.17,497.21,316.17Z" style="fill: rgb(38, 50, 56); stroke: rgb(38, 50, 56); stroke-miterlimit: 10; transform-origin: 513.701px 334.919px;" id="eltnaljzttx6" class="animable"></path><path d="M555,232.81s7.23,1.82,10.45,2.77,11.16,4.52,18,7.42,23.06,11,27.81,11.56,7.71-.84,12.63-1.11,6.68,1.61,7.88,3.05.33,3.08.45,4.11-2.19,6.23-2.19,6.23-1.78,2.79-3.07,2.93l-6.17.67c-3.6.39-7.88-3.05-9.08-4.48s-7.79-4.62-11.47-5-23.45-2.66-32-5.11A125.36,125.36,0,0,1,556,252c-1.09-.4-10.74-3-10.74-3l7.45-17.72Z" style="fill: rgb(255, 255, 255); stroke: rgb(38, 50, 56); stroke-miterlimit: 10; transform-origin: 588.837px 250.875px;" id="eljfhq0m50lpi" class="animable"></path><path d="M617,264.6a69.4,69.4,0,0,0,7.48,1.79c1.58.09,6.4,1.39,4.43,2.39" style="fill: rgb(255, 255, 255); stroke: rgb(38, 50, 56); stroke-miterlimit: 10; transform-origin: 623.188px 266.69px;" id="elgy0mwlm31h" class="animable"></path><path d="M555.77,311.86c2.73,6.26-1,16.92-1,16.92s-6.53,4-13.77,1.5-19.41-12.65-25.8-14.83-18.95,2.88-18.95,2.88L473.28,258.1,466,273.65l-22-17.29,10-9.7s7.54-9.83,11.55-14.37,12.67-7.93,12.67-7.93S496,214.64,501.7,214s14.23-1.13,23.8,4,30.57,13.49,30.57,13.49l-12.82,32.95-13.06-10.86.9,2.09c2.37,5.51,8.63,20.19,9.65,23.39.63,2,3.83,8.91,7.18,16C551.11,301.83,554.44,308.8,555.77,311.86Z" style="fill: rgb(255, 0, 0); stroke: rgb(38, 50, 56); stroke-miterlimit: 10; transform-origin: 500.385px 272.356px;" id="elofce8jryr2q" class="animable"></path><path d="M523.56,217c-8.78-4.08-16.57-3.59-21.86-3-5.67.62-23.47,10.34-23.47,10.34s-8.65,3.4-12.67,7.93S454,246.66,454,246.66l-10,9.7,22,17.29,7.33-15.55,5.6,14.69C489.14,253.94,506.43,226.21,523.56,217Z" style="fill: rgb(38, 50, 56); stroke: rgb(38, 50, 56); stroke-miterlimit: 10; transform-origin: 483.78px 243.629px;" id="elk44z5x04u5" class="animable"></path><line x1="530.18" y1="253.56" x2="514.24" y2="238.9" style="fill: rgb(255, 255, 255); stroke: rgb(38, 50, 56); stroke-miterlimit: 10; transform-origin: 522.21px 246.23px;" id="elbda75evo1r" class="animable"></line><path d="M547.92,295.05c-8.25-2.24-38.79-8.87-38.79-8.87l22-30.51c2.37,5.51,8.63,20.19,9.65,23.39C541.37,281.08,544.57,288,547.92,295.05Z" style="fill: rgb(38, 50, 56); stroke: rgb(38, 50, 56); stroke-miterlimit: 10; transform-origin: 528.525px 275.36px;" id="elk0lbz2pd5l" class="animable"></path><path d="M548.23,228.28l-11.1,31.07,6.12,5.09,12.82-32.95S552.78,230.18,548.23,228.28Z" style="fill: rgb(38, 50, 56); stroke: rgb(38, 50, 56); stroke-miterlimit: 10; transform-origin: 546.6px 246.36px;" id="elrhjngy2uii" class="animable"></path><path d="M499.69,316.31s9.92-6.81,16-7.47,18,3,22.54,3.7" style="fill: none; stroke: rgb(38, 50, 56); stroke-miterlimit: 10; transform-origin: 518.96px 312.535px;" id="eledd9hhkhnrd" class="animable"></path><path d="M516.35,311.22s10.31.52,17.23,3.87" style="fill: none; stroke: rgb(38, 50, 56); stroke-miterlimit: 10; transform-origin: 524.965px 313.155px;" id="eleuhxnfy0ewk" class="animable"></path><path d="M518.84,307.67s11.7-1.68,17.64.14" style="fill: none; stroke: rgb(38, 50, 56); stroke-miterlimit: 10; transform-origin: 527.66px 307.387px;" id="elhl7dv35vtj" class="animable"></path><path d="M462.73,187.61S459.19,198,459.89,201s2.36,2.61.85,6.47c-1.35,3.44-2.42,5.55.35,6.76l2.77,1.2s7,12,10.27,13.9,9.05-2.79,9.05-2.79,4.7,8.54,6,10.29,1.6,4.35,3.22,1.91,11.52-19,12.81-21,3.19-4.39,2.13-4.75a8.86,8.86,0,0,1-4.25-3.68s5.81-9.7,3.81-17.78-25-11.24-32.33-9.32A35.92,35.92,0,0,0,462.73,187.61Z" style="fill: rgb(255, 255, 255); stroke: rgb(38, 50, 56); stroke-miterlimit: 10; transform-origin: 483.504px 210.7px;" id="elyqh2txvwrt" class="animable"></path><polygon points="484.79 225.66 491.93 220.64 488.19 232.68 484.79 225.66" style="fill: rgb(38, 50, 56); stroke: rgb(38, 50, 56); stroke-miterlimit: 10; transform-origin: 488.36px 226.66px;" id="elk6oe7jrr6ib" class="animable"></polygon><path d="M471.45,206.91c.12,1.16-.3,2.16-1,2.23s-1.28-.81-1.4-2,.3-2.15,1-2.23S471.32,205.76,471.45,206.91Z" style="fill: rgb(38, 50, 56); transform-origin: 470.25px 207.025px;" id="elm0v1xen744i" class="animable"></path><path d="M465.88,203.27s2.28-3.43,7.08-.76" style="fill: none; stroke: rgb(38, 50, 56); stroke-miterlimit: 10; transform-origin: 469.42px 202.381px;" id="elqvcqjjmke4c" class="animable"></path><path d="M469.21,218s5.65,1,8.51-5.57" style="fill: none; stroke: rgb(38, 50, 56); stroke-miterlimit: 10; transform-origin: 473.465px 215.242px;" id="ellte4dha9fg" class="animable"></path><path d="M474.42,170.12s-4.69,2-7.75,1.6-1.6-7.75-7.41-2.22-3.48,16.6,3.3,20,18.06-.46,18.06-.46-2.29,6.67.89,8.21,8,.64,8,.64-1.16,3.14,0,3,5.52-8.14,9.08-6.64,4.21,7.46,2.59,9.9-3.21,5.25-3.21,5.25l5.06,2.11s8.1-13,7.5-22-4.85-19-16.44-21.53S478.36,168.18,474.42,170.12Z" style="fill: rgb(38, 50, 56); stroke: rgb(38, 50, 56); stroke-miterlimit: 10; transform-origin: 483.26px 189.234px;" id="el4f8m7lg26en" class="animable"></path></g><g id="freepik--soccer-ball--inject-18" class="animable" style="transform-origin: 309.48px 401.68px;"><g id="el8bjjlljwqlp"><circle cx="309.48" cy="401.68" r="27" style="fill: rgb(255, 255, 255); stroke: rgb(38, 50, 56); stroke-miterlimit: 10; transform-origin: 309.48px 401.68px; transform: rotate(-9.14deg);" class="animable"></circle></g><line x1="310.98" y1="406.2" x2="315.78" y2="409.99" style="fill: none; stroke: rgb(38, 50, 56); stroke-miterlimit: 10; transform-origin: 313.38px 408.095px;" id="ellixt3jj4mfi" class="animable"></line><path d="M298.35,384.72a23.81,23.81,0,0,1,1.26-4.3" style="fill: none; stroke: rgb(38, 50, 56); stroke-miterlimit: 10; transform-origin: 298.98px 382.57px;" id="elasvnf7f6v64" class="animable"></path><line x1="296.32" y1="409.48" x2="295.82" y2="411.76" style="fill: none; stroke: rgb(38, 50, 56); stroke-miterlimit: 10; transform-origin: 296.07px 410.62px;" id="elt6vo4d7uyod" class="animable"></line><line x1="288.24" y1="397.1" x2="284.19" y2="398.62" style="fill: none; stroke: rgb(38, 50, 56); stroke-miterlimit: 10; transform-origin: 286.215px 397.86px;" id="elexanyorjp2t" class="animable"></line><path d="M312,391s5.82-1.52,8.6-1.52" style="fill: none; stroke: rgb(38, 50, 56); stroke-miterlimit: 10; transform-origin: 316.3px 390.24px;" id="el0pgg4x1pjweg" class="animable"></path><path d="M330,384.19l-4.68,5.52,6.75,10.94,4.29-1A26.92,26.92,0,0,0,330,384.19Z" style="fill: rgb(38, 50, 56); stroke: rgb(38, 50, 56); stroke-miterlimit: 10; transform-origin: 330.84px 392.42px;" id="elwndmzn83sgp" class="animable"></path><polygon points="298.43 387.03 290.16 396.78 296.87 407.65 309.3 404.63 310.26 391.88 298.43 387.03" style="fill: rgb(38, 50, 56); stroke: rgb(38, 50, 56); stroke-miterlimit: 10; transform-origin: 300.21px 397.34px;" id="elmspy4s1p31f" class="animable"></polygon><path d="M295.48,413.39l-10.06.55a27.13,27.13,0,0,0,13.28,12.5l1.39-1.13Z" style="fill: rgb(38, 50, 56); stroke: rgb(38, 50, 56); stroke-miterlimit: 10; transform-origin: 292.755px 419.915px;" id="el2sx3l4ri8b" class="animable"></path><path d="M332.83,415.22l-3.12-5.51-12.53,2.54L315.73,425l3.87,1.76A27.1,27.1,0,0,0,332.83,415.22Z" style="fill: rgb(38, 50, 56); stroke: rgb(38, 50, 56); stroke-miterlimit: 10; transform-origin: 324.28px 418.235px;" id="elbjl1g6qdy5b" class="animable"></path><path d="M312,374.81c-.83-.08-1.67-.12-2.51-.12a26.88,26.88,0,0,0-10.75,2.22l.81,1.31,12.42-3Z" style="fill: rgb(38, 50, 56); stroke: rgb(38, 50, 56); stroke-miterlimit: 10; transform-origin: 305.37px 376.455px;" id="el5zxuj2od19q" class="animable"></path></g><g id="freepik--character-1--inject-18" class="animable" style="transform-origin: 221.391px 295.081px;"><path d="M164.18,354.59s-5.3,8.93-7,18.52S150,437.94,150,437.94s-1,9.27.33,10.26,7.61,2,10.26,1,5-3.64,4-6.61-1.66-5-1.66-6.95,7.94-32.75,9.93-36.39,6.94-13.56,8.27-21.83,2.31-15.88,2.64-16.87,1-5,1-5Z" style="fill: rgb(255, 255, 255); stroke: rgb(38, 50, 56); stroke-miterlimit: 10; transform-origin: 167.205px 402.101px;" id="elslpcos6mab" class="animable"></path><path d="M180.1,381.65c-12.83-11.78-23.53-3.91-23.53-3.91h0c-2.14,16.34-6.61,60.19-6.61,60.19s-1,9.27.33,10.26,7.61,2,10.26,1,5-3.64,4-6.61-1.66-5-1.66-6.95,7.94-32.75,9.93-36.39A90.78,90.78,0,0,0,180.1,381.65Z" style="fill: rgb(38, 50, 56); stroke: rgb(38, 50, 56); stroke-miterlimit: 10; transform-origin: 164.85px 412.384px;" id="el1h9ams5scua" class="animable"></path><path d="M160.54,449.19c2.64-1,5-3.64,4-6.61a31.16,31.16,0,0,1-1.57-5.75,43.46,43.46,0,0,1-12.74-1.28l-.25,2.39s-1,9.27.33,10.26S157.89,450.18,160.54,449.19Z" style="fill: rgb(255, 0, 0); stroke: rgb(38, 50, 56); stroke-miterlimit: 10; transform-origin: 157.197px 442.575px;" id="elohn5lyvtkr" class="animable"></path><path d="M230.66,355.25l7,11.25S239.92,382,242.9,390s16.21,36.72,17.2,39.69,4.63,18.86,5.29,19.85,8.6,0,9.93-1S290.2,438.27,291.53,437s4.3-5.95,1.32-6.28-9.26.66-12.57,1.32a28.09,28.09,0,0,1-6.95.33s-1.65-13.89-4-21.5-6.28-46.64-9.26-52.26-7.94-13.23-7.94-13.23Z" style="fill: rgb(255, 255, 255); stroke: rgb(38, 50, 56); stroke-miterlimit: 10; transform-origin: 262.396px 397.665px;" id="elxnhapqbf9y" class="animable"></path><path d="M292.85,430.67c-3-.33-9.26.66-12.57,1.32a28.09,28.09,0,0,1-6.95.33s-1.65-13.89-4-21.5c-1.49-4.92-3.68-23-5.85-36.67-7.62,5.8-17.37,6.31-23.37,5.94A79.64,79.64,0,0,0,242.9,390c3,7.94,16.21,36.72,17.2,39.69s4.63,18.86,5.29,19.85,8.6,0,9.93-1S290.2,438.27,291.53,437,295.83,431,292.85,430.67Z" style="fill: rgb(38, 50, 56); stroke: rgb(38, 50, 56); stroke-miterlimit: 10; transform-origin: 267.121px 412.05px;" id="el198i6i01k0a" class="animable"></path><path d="M274,435a3.41,3.41,0,0,1,2,1.65s-1.65,3-7.28,5a25,25,0,0,1-5.22,1.17,58.87,58.87,0,0,0,1.91,6.77c.67,1,2.92,3.44,9.93-1,1.4-.89,14.88-10.26,16.21-11.58s4.3-5.95,1.32-6.28-9.26.66-12.57,1.32a28.09,28.09,0,0,1-6.95.33S272.67,434.64,274,435Z" style="fill: rgb(255, 0, 0); stroke: rgb(38, 50, 56); stroke-miterlimit: 10; transform-origin: 278.826px 440.914px;" id="el4e0tzbis4v9" class="animable"></path><path d="M235.29,173.32s-1.32,6.62-2,8.93-2.65,3.64-2.32,6.62.66,5.95-1.32,6.94a8.91,8.91,0,0,1-3.64,1s-2.31,4-4.3,4.3-19.51-5-23.81-5h-8.27s2-6.61,1-10.25,2.64-12.57,9.26-17.86,19.52-6.62,22.49-6.29S235.29,173.32,235.29,173.32Z" style="fill: rgb(255, 255, 255); stroke: rgb(38, 50, 56); stroke-miterlimit: 10; transform-origin: 212.46px 181.393px;" id="el4brx3wtj6cz" class="animable"></path><path d="M228.7,187.92c-.56,1.19-1.43,2-1.93,1.73s-.45-1.4.11-2.59,1.44-2,1.94-1.73S229.27,186.73,228.7,187.92Z" style="fill: rgb(38, 50, 56); transform-origin: 227.795px 187.49px;" id="elliwp0w34ja" class="animable"></path><path d="M227,182.33s3-2,4.53,1.76" style="fill: none; stroke: rgb(38, 50, 56); stroke-miterlimit: 10; transform-origin: 229.265px 182.944px;" id="elxpmsom5lbo" class="animable"></path><path d="M214.12,178.61a7.26,7.26,0,0,0,6,.33c3-1.32,4.3-5.29,6.28-5.29s8.27,2,14.56,1,8.27-6.94,6.28-6.94h-4.3a6.83,6.83,0,0,0,1.66-6.62c-1-4.3-2-4.3-4.64-3.31s-5.62-4-6.28-5.29a20.21,20.21,0,0,0-13.23-12.24c-9.93-3-22.16-.66-28.45,7.61s-6.28,12.9-5.62,19.52,2,14.55,1,15.54a25.74,25.74,0,0,1-2.32,2s3.64,3,5.3,3h3.31l-2,3s-1.65.33,4.63.33,7.61.66,9.26-1.32a70.91,70.91,0,0,0,4.63-7.28Z" style="fill: rgb(38, 50, 56); stroke: rgb(38, 50, 56); stroke-miterlimit: 10; transform-origin: 216.521px 165.177px;" id="elxwzs2f7t8tg" class="animable"></path><path d="M216.44,180.93s-1-7.61-4.3-7-5.62,9.92-3.31,12.9,5,0,5,0" style="fill: rgb(255, 255, 255); stroke: rgb(38, 50, 56); stroke-miterlimit: 10; transform-origin: 212.169px 181.025px;" id="el5vt8962a592" class="animable"></path><path d="M153.92,259.32s-3.31,15.88-.66,18.2,12.57,2.31,15.22,1.65,2.31-11.91,1.32-15.55S157.56,258,153.92,259.32Z" style="fill: rgb(255, 255, 255); stroke: rgb(38, 50, 56); stroke-miterlimit: 10; transform-origin: 161.381px 269.231px;" id="el6sbmbcpdh2k" class="animable"></path><path d="M163.84,310.26s-5.29,17.86-5.29,23.82-2,17.86-2,17.86a38.31,38.31,0,0,0,20.51,9.26,149.17,149.17,0,0,0,20.17,1l4.3-29.11,11.91,27.45s13.56-.66,23.16-3,18.19-10.25,19.51-10.58-7.94-21.83-11.24-31.09-5.3-13.9-5.3-13.9-18.19,8.27-37.37,9.6a147.07,147.07,0,0,1-35.4-2l-2.31-1.32Z" style="fill: rgb(38, 50, 56); stroke: rgb(38, 50, 56); stroke-miterlimit: 10; transform-origin: 206.394px 332.097px;" id="eln4o5oqr2hu" class="animable"></path><path d="M223.05,203.42s-4.3-4-13.56-6.61-19.51-4.64-22.16-2.65-17.2,13.23-21.83,21.17-7.94,15.21-8.27,18.19-8.6,28.12-8.6,28.12,4.63,1.65,8.27,3,10.58,1.65,10.58,1.65l-1.32,22.49s-6.62,22.83-6.28,24.48,10.25,8.27,23.15,9.26,34.4-5.62,40-7.94,21.17-6.94,21.17-6.94-2.64-9.6-4-13.9-5-15.21-5-19.18-.66-11.58-.66-13.23-.33-29.77-3.31-40.69A48.46,48.46,0,0,0,223.05,203.42Z" style="fill: rgb(255, 0, 0); stroke: rgb(38, 50, 56); stroke-miterlimit: 10; transform-origin: 196.415px 257.989px;" id="elkw2yqnybwno" class="animable"></path><path d="M193.19,322.1a141.42,141.42,0,0,0,29.86-7.54c5.63-2.31,21.17-6.94,21.17-6.94s-2.64-9.6-4-13.9c-.67-2.17-1.93-6-3-9.82l-70.13-11.43-1,16.29s-.79,2.71-1.8,6.33Z" style="fill: rgb(38, 50, 56); stroke: rgb(38, 50, 56); stroke-miterlimit: 10; transform-origin: 204.255px 297.285px;" id="elx0uo5d7yvms" class="animable"></path><path d="M234.63,261.31c0-1.66-.33-29.77-3.31-40.69a48.46,48.46,0,0,0-8.27-17.2s-4.3-4-13.56-6.61-19.51-4.64-22.16-2.65c-2.46,1.84-15.2,11.69-20.71,19.44l68,48.84C234.65,262,234.63,261.56,234.63,261.31Z" style="fill: rgb(38, 50, 56); stroke: rgb(38, 50, 56); stroke-miterlimit: 10; transform-origin: 200.628px 227.899px;" id="eljljsihky41" class="animable"></path><path d="M165,255.42c-1-6.58-2.16-15.79-2.16-20.58" style="fill: none; stroke: rgb(38, 50, 56); stroke-miterlimit: 10; transform-origin: 163.92px 245.13px;" id="el9z75ojtoazn" class="animable"></path><path d="M166.16,263s-.28-1.71-.68-4.33" style="fill: none; stroke: rgb(38, 50, 56); stroke-miterlimit: 10; transform-origin: 165.82px 260.835px;" id="el7jr7fd65dme" class="animable"></path><path d="M173.18,259.33c4.9,5.28,15.6,16.38,25.4,23.48" style="fill: none; stroke: rgb(38, 50, 56); stroke-miterlimit: 10; transform-origin: 185.88px 271.07px;" id="el8z93yuhk46o" class="animable"></path><path d="M170.46,256.35s.64.72,1.78,2" style="fill: none; stroke: rgb(38, 50, 56); stroke-miterlimit: 10; transform-origin: 171.35px 257.35px;" id="el3vchp941t0r" class="animable"></path><path d="M186.34,277.52s10.25,8.27,16.54,11.9" style="fill: none; stroke: rgb(117, 117, 117); stroke-miterlimit: 10; transform-origin: 194.61px 283.47px;" id="ell7r8jl86u9" class="animable"></path><path d="M208.83,215s2.32,13.56,4.3,18.19" style="fill: none; stroke: rgb(117, 117, 117); stroke-miterlimit: 10; transform-origin: 210.98px 224.095px;" id="eler5slbv4gu" class="animable"></path><path d="M217.1,214.67s-3.31,20.51-3.31,26.46,2.32,20.51,2.32,20.51A40.92,40.92,0,0,1,227.69,256a76.45,76.45,0,0,1,13.23-3s0-15.88-3-28.45-12.24-21.83-18.52-21.83" style="fill: rgb(38, 50, 56); stroke: rgb(38, 50, 56); stroke-miterlimit: 10; transform-origin: 227.355px 232.18px;" id="el4utxq8g7fk8" class="animable"></path><path d="M240.92,253s14.55,10.91,19.84,14.22a65.45,65.45,0,0,0,12.57,5.62s7.94-2.31,8.93-2.31,4,3.64,4,3.64,2.32,2.64,2.65,5-3.31,3.64-3.31,3.64a36.33,36.33,0,0,1-6.28,1.65c-2.65.33-3.31.66-5.63.33s-8.27-5.62-8.27-5.62-15.87-6.29-23.15-8.27-13.89-3.31-19.19-6.28-5.29-4.3-5.29-4.3S225.7,253,240.92,253Z" style="fill: rgb(255, 255, 255); stroke: rgb(38, 50, 56); stroke-miterlimit: 10; transform-origin: 253.361px 268.963px;" id="eldctjn8f0hl" class="animable"></path></g><defs>     <filter id="active" height="200%">         <feMorphology in="SourceAlpha" result="DILATED" operator="dilate" radius="2"></feMorphology>                <feFlood flood-color="#32DFEC" flood-opacity="1" result="PINK"></feFlood>        <feComposite in="PINK" in2="DILATED" operator="in" result="OUTLINE"></feComposite>        <feMerge>            <feMergeNode in="OUTLINE"></feMergeNode>            <feMergeNode in="SourceGraphic"></feMergeNode>        </feMerge>    </filter>    <filter id="hover" height="200%">        <feMorphology in="SourceAlpha" result="DILATED" operator="dilate" radius="2"></feMorphology>                <feFlood flood-color="#ff0000" flood-opacity="0.5" result="PINK"></feFlood>        <feComposite in="PINK" in2="DILATED" operator="in" result="OUTLINE"></feComposite>        <feMerge>            <feMergeNode in="OUTLINE"></feMergeNode>            <feMergeNode in="SourceGraphic"></feMergeNode>        </feMerge>            <feColorMatrix type="matrix" values="0   0   0   0   0                0   1   0   0   0                0   0   0   0   0                0   0   0   1   0 "></feColorMatrix>    </filter></defs></svg>